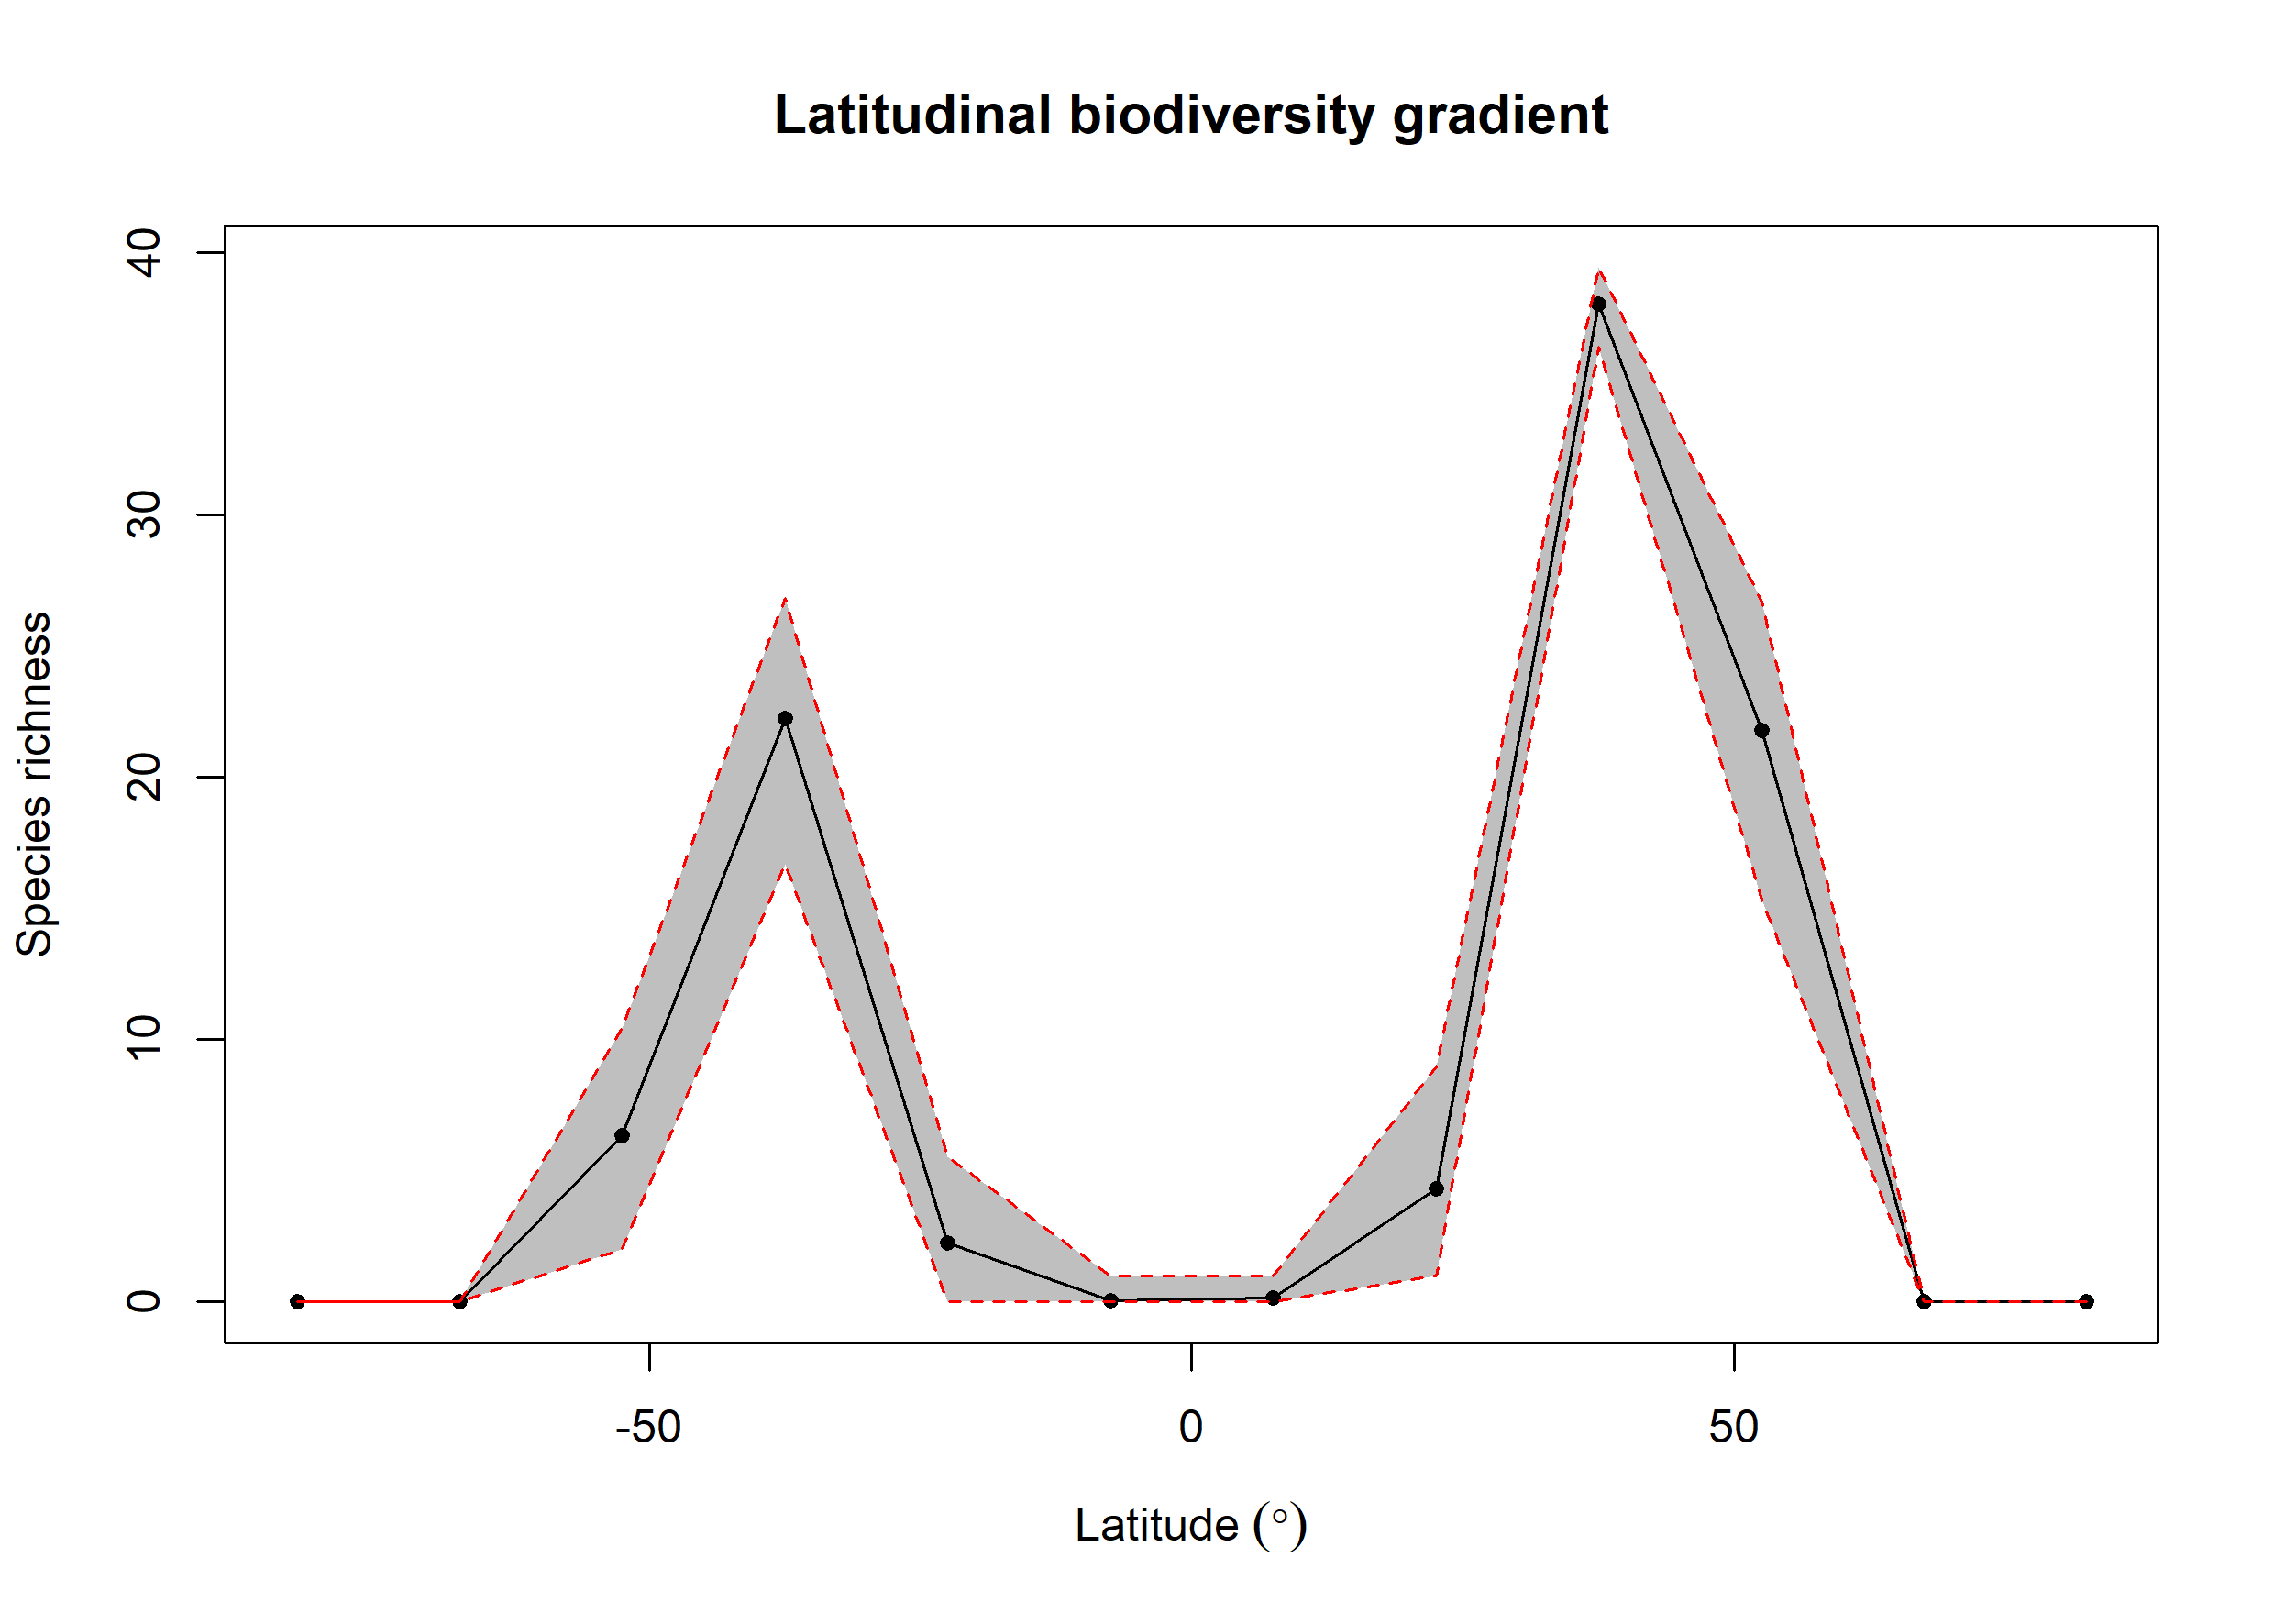

The data file committed next to this chart (first rows):
bin, max, min, mid, hemisphere, mean_richness, CI.Lower, CI.Upper
1, 90, 75, 82.5, N, NA, NA, NA
2, 75, 60, 67.5, N, NA, NA, NA
3, 60, 45, 52.5, N, 21.8, 15.31, 26.66
4, 45, 30, 37.5, N, 38.04, 36.39, 39.45
5, 30, 15, 22.5, N, 4.327, 1, 8.965
6, 15, 0, 7.5, N, 0.16, 0, 1
7, 0, -15, -7.5, S, 0.05, 0, 1
8, -15, -30, -22.5, S, 2.24, 0, 5.52
9, -30, -45, -37.5, S, 22.24, 16.67, 26.83
10, -45, -60, -52.5, S, 6.321, 2, 10.44
11, -60, -75, -67.5, S, NA, NA, NA
12, -75, -90, -82.5, S, NA, NA, NA
